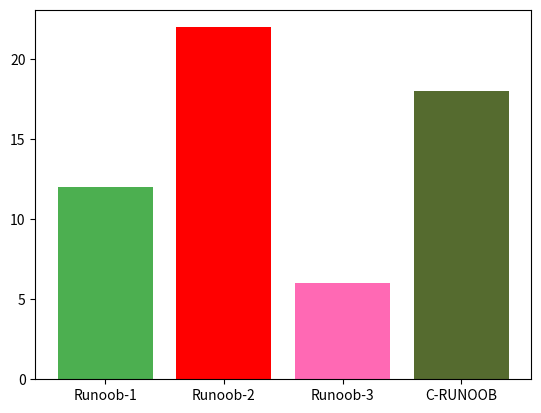

This chart was generated by the following Python code:
import matplotlib.pyplot as plt
import numpy as np

x = np.array(["Runoob-1", "Runoob-2", "Runoob-3", "C-RUNOOB"])
y = np.array([12, 22, 6, 18])

plt.bar(x, y, color=["#4CAF50", "red", "hotpink", "#556B2F"])
plt.show()
